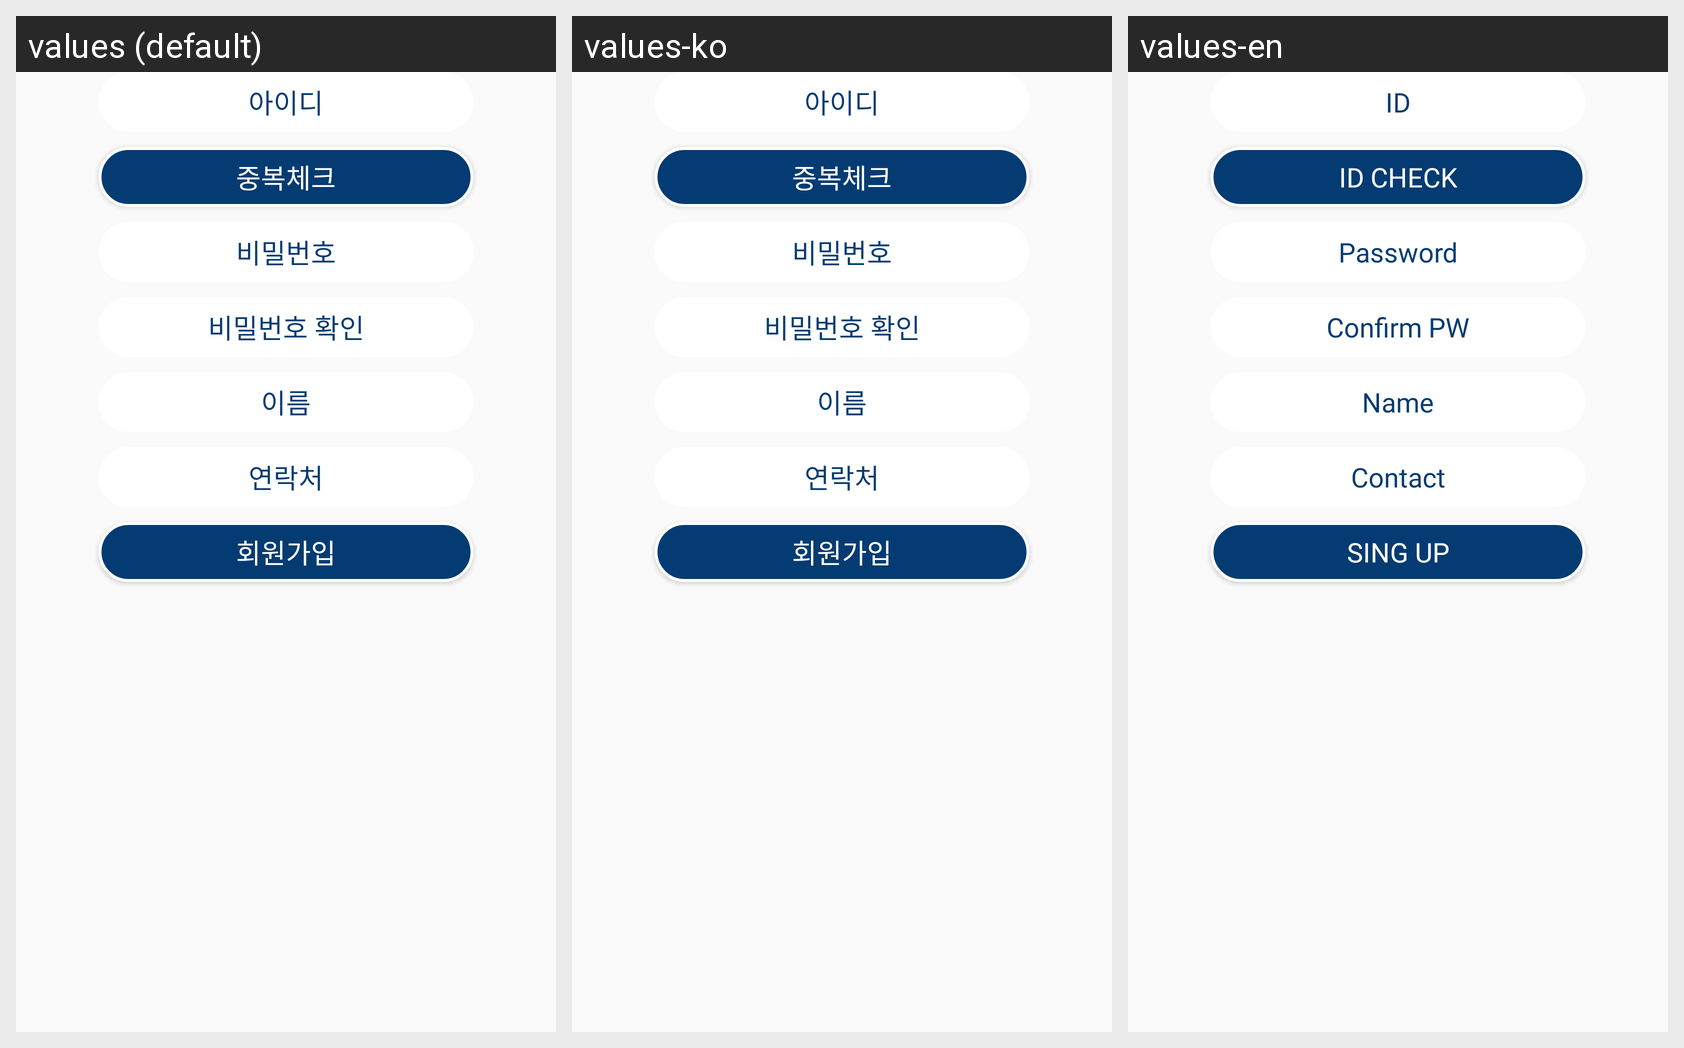

This grid shows one Android layout under several languages. Give, for every string resource on the screen, its name, the default text and each shown locale's text.
Android screen res/layout/registration_fragment.xml rendered under 3 locales, left to right: values (default), values-ko, values-en. Device: Nexus 5 (rendered at 1080×1920; each locale shown at half size, 540×960, under a caption strip naming it); theme Theme.Stage.
Strings drawn on this screen, with the default value and each locale's value (text and hints the layout hard-codes, and strings that could not be matched under every locale, appear in the picture but are not listed):

id
  values: 아이디
  values-ko: 아이디
  values-en: ID

regist_id_check
  values: 중복체크
  values-ko: 중복체크
  values-en: Id check

password
  values: 비밀번호
  values-ko: 비밀번호
  values-en: Password

repassword
  values: 비밀번호 확인
  values-ko: 비밀번호 확인
  values-en: Confirm PW

regist_name
  values: 이름
  values-ko: 이름
  values-en: Name

regist_contact
  values: 연락처
  values-ko: 연락처
  values-en: Contact

registration
  values: 회원가입
  values-ko: 회원가입
  values-en: Sing up
